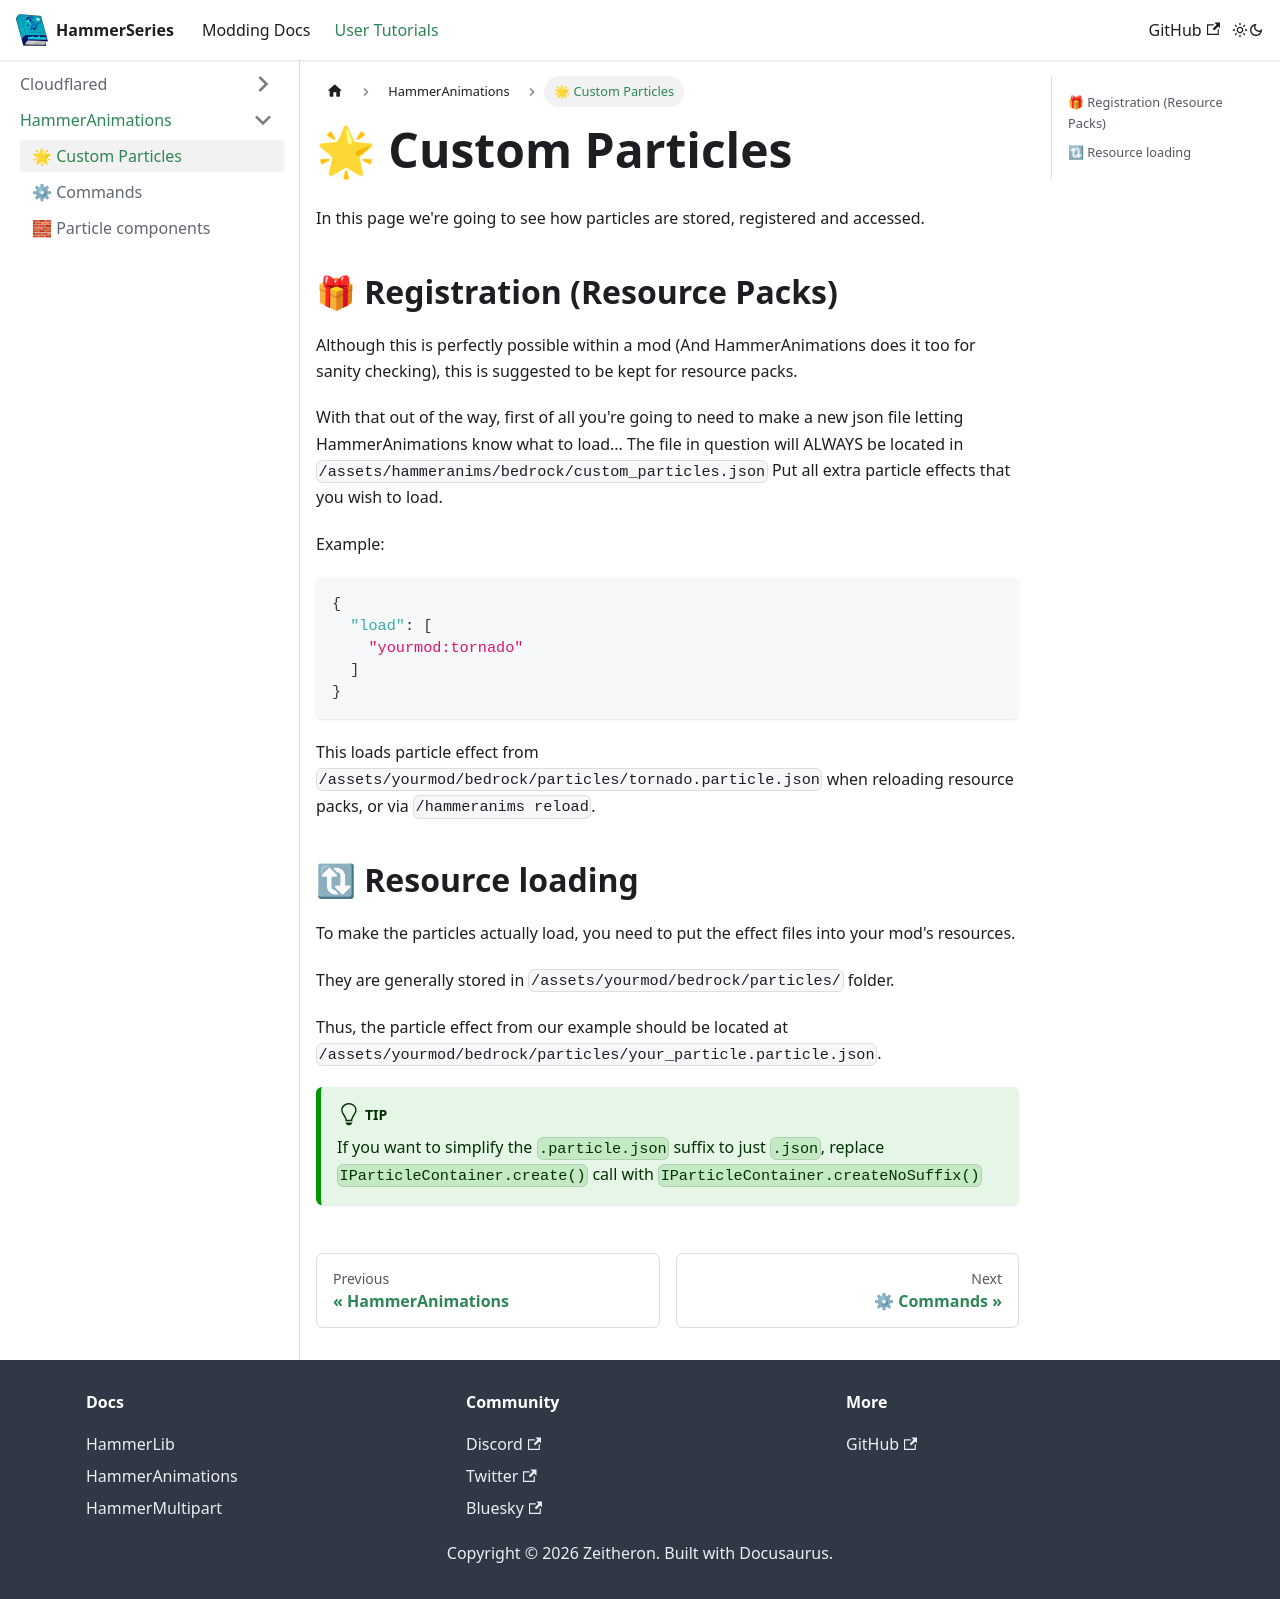

repository: dragon-forge/Docs · page: docs/user/hammeranims/registration.html · generator: docusaurus

---
sidebar_position: 0
---

# 🌟 Custom Particles
In this page we're going to see how particles are stored, registered and accessed.

## 🎁 Registration (Resource Packs)
Although this is perfectly possible within a mod (And HammerAnimations does it too for sanity checking), this is suggested to be kept for resource packs.

With that out of the way, first of all you're going to need to make a new json file letting HammerAnimations know what to load...
The file in question will ALWAYS be located in `/assets/hammeranims/bedrock/custom_particles.json`
Put all extra particle effects that you wish to load.

Example:
```json
{
  "load": [
    "yourmod:tornado"
  ]
}
```

This loads particle effect from `/assets/yourmod/bedrock/particles/tornado.particle.json` when reloading resource packs, or via `/hammeranims reload`.

## 🔃 Resource loading
To make the particles actually load, you need to put the effect files into your mod's resources.

They are generally stored in `/assets/yourmod/bedrock/particles/` folder.

Thus, the particle effect from our example should be located at `/assets/yourmod/bedrock/particles/your_particle.particle.json`.
:::tip
If you want to simplify the `.particle.json` suffix to just `.json`, replace `IParticleContainer.create()` call with `IParticleContainer.createNoSuffix()`
:::
